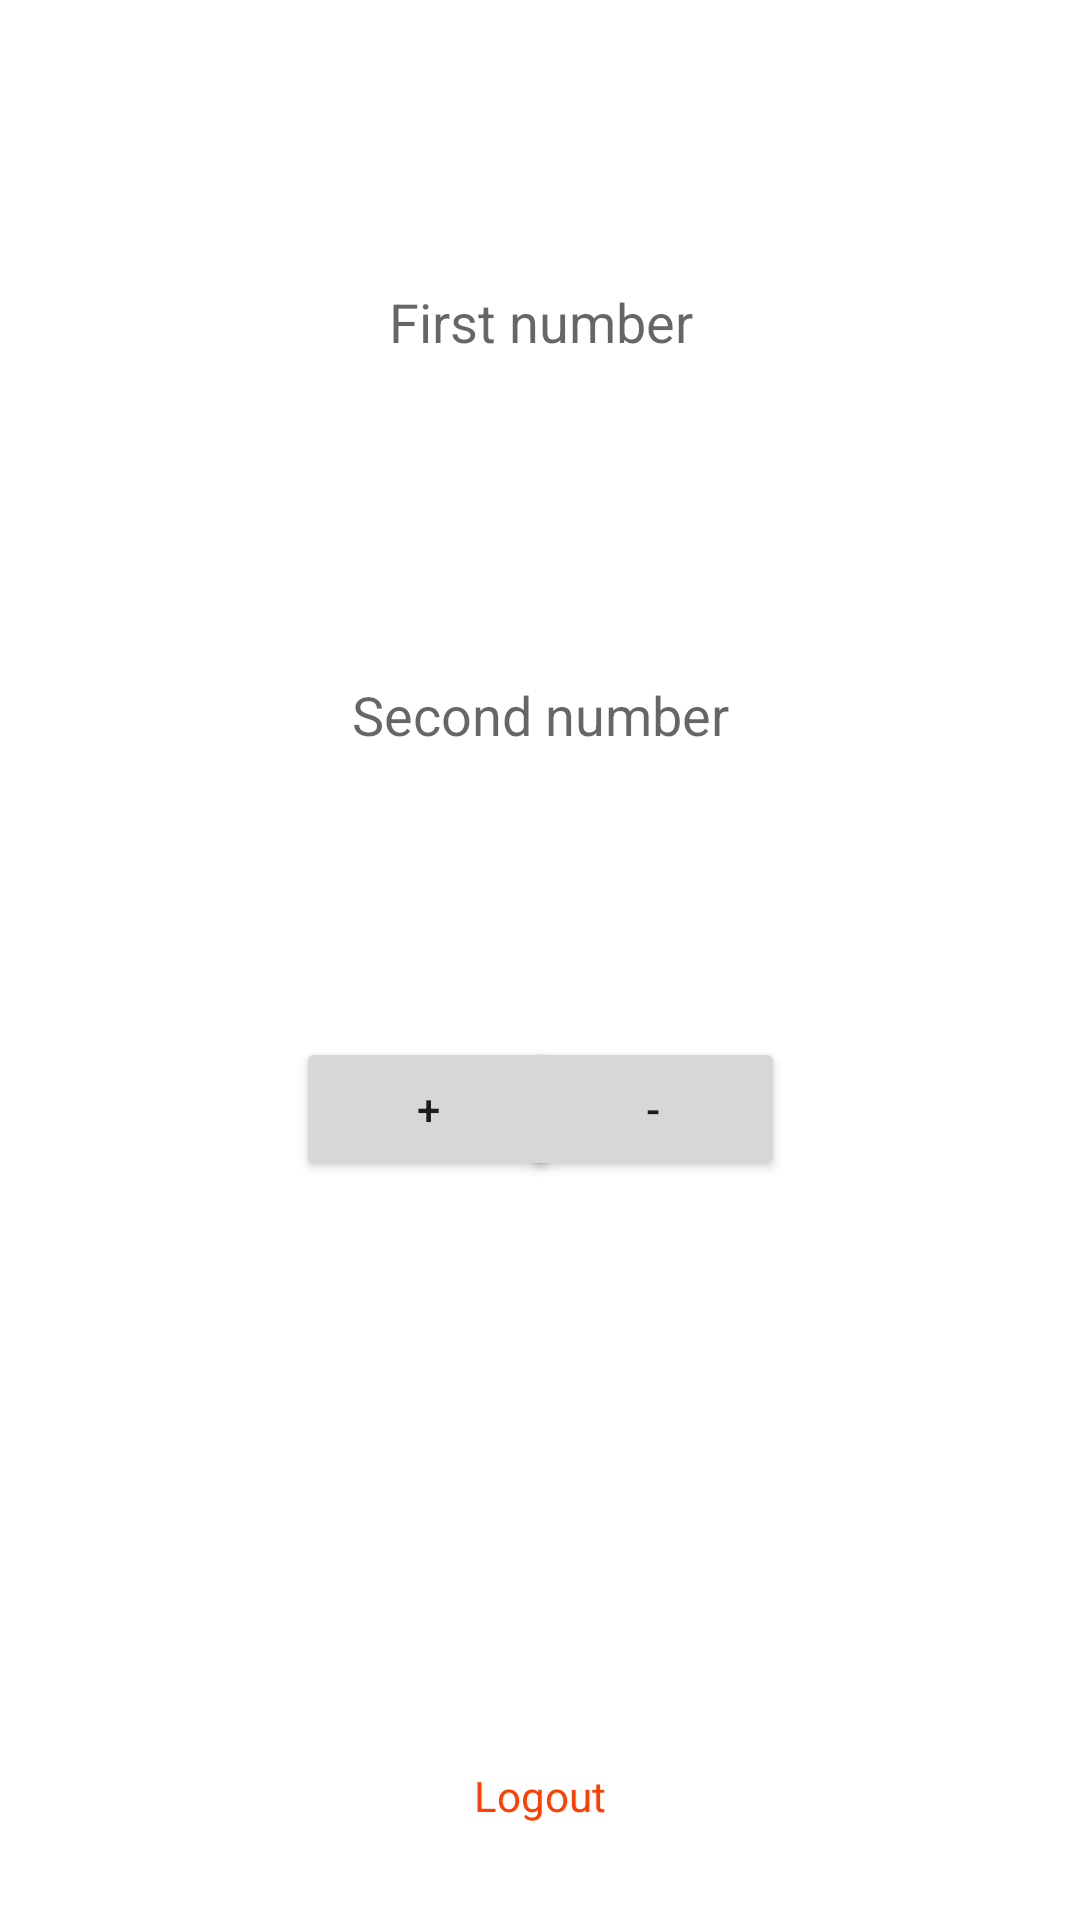

Layout XML and referenced resources for this Android screen:
<!-- AndroidManifest.xml: application theme Theme.example -->
<!-- res/layout/fragment_calculator.xml -->
<?xml version="1.0" encoding="utf-8"?>
<androidx.constraintlayout.widget.ConstraintLayout xmlns:android="http://schemas.android.com/apk/res/android"
    xmlns:app="http://schemas.android.com/apk/res-auto"
    xmlns:tools="http://schemas.android.com/tools"
    android:id="@+id/frameLayout8"
    android:layout_width="match_parent"
    android:layout_height="match_parent"
    tools:context=".mvvmPractice.fragments.CalculatorFragment">

    <EditText
        android:id="@+id/numberOneEditText"
        android:layout_width="wrap_content"
        android:layout_height="wrap_content"
        android:ems="10"
        android:hint="First number"
        android:textAlignment="center"
        android:background="@drawable/edit_text_background"
        android:inputType="numberDecimal"
        android:minHeight="48dp"
        app:layout_constraintBottom_toTopOf="@+id/numberTwoEditText"
        app:layout_constraintEnd_toEndOf="parent"
        app:layout_constraintHorizontal_bias="0.502"
        app:layout_constraintStart_toStartOf="parent"
        app:layout_constraintTop_toTopOf="parent"
        app:layout_constraintVertical_bias="0.75" />

    <EditText
        android:id="@+id/numberTwoEditText"
        android:layout_width="wrap_content"
        android:layout_height="wrap_content"
        android:ems="10"
        android:hint="Second number"
        android:textAlignment="center"
        android:background="@drawable/edit_text_background"
        android:inputType="numberDecimal"
        android:minHeight="48dp"
        app:layout_constraintBottom_toTopOf="@+id/addButton"
        app:layout_constraintEnd_toEndOf="parent"
        app:layout_constraintHorizontal_bias="0.5"
        app:layout_constraintStart_toStartOf="parent"
        app:layout_constraintTop_toBottomOf="@+id/numberOneEditText" />

    <Button
        android:id="@+id/addButton"
        android:layout_width="wrap_content"
        android:layout_height="wrap_content"
        android:text="+"
        app:cornerRadius="30dp"
        app:layout_constraintBottom_toTopOf="@+id/resultTextView"
        app:layout_constraintEnd_toEndOf="@+id/numberTwoEditText"
        app:layout_constraintHorizontal_bias="0.5"
        app:layout_constraintStart_toStartOf="parent"
        app:layout_constraintTop_toBottomOf="@+id/numberTwoEditText" />

    <Button
        android:id="@+id/subtractButton"
        android:layout_width="wrap_content"
        android:layout_height="wrap_content"
        android:text="-"
        app:cornerRadius="40dp"
        app:layout_constraintBottom_toTopOf="@+id/resultTextView"
        app:layout_constraintEnd_toEndOf="parent"
        app:layout_constraintHorizontal_bias="0.5"
        app:layout_constraintStart_toStartOf="@+id/numberTwoEditText"
        app:layout_constraintTop_toBottomOf="@+id/numberTwoEditText" />

    <TextView
        android:id="@+id/resultTextView"
        android:layout_width="wrap_content"
        android:layout_height="wrap_content"
        android:ems="10"
        android:inputType="textPersonName"
        android:minHeight="48dp"
        android:textAlignment="center"
        android:textSize="60sp"
        app:layout_constraintBottom_toBottomOf="parent"
        app:layout_constraintEnd_toEndOf="parent"
        app:layout_constraintHorizontal_bias="0.5"
        app:layout_constraintStart_toStartOf="parent"
        app:layout_constraintTop_toBottomOf="@+id/addButton"
        tools:ignore="SpeakableTextPresentCheck" />


    <TextView
        android:id="@+id/logout"
        android:layout_width="wrap_content"
        android:layout_height="wrap_content"
        android:text="Logout"
        android:textColor="@color/orange"
        app:layout_constraintBottom_toBottomOf="parent"
        app:layout_constraintEnd_toEndOf="parent"
        app:layout_constraintStart_toStartOf="parent"
        app:layout_constraintTop_toBottomOf="@id/resultTextView" />

</androidx.constraintlayout.widget.ConstraintLayout>
<!-- resources referenced by this layout -->
<resources>
  <color name="orange">#FF3E00</color>
  <style name="Theme.example" parent="Theme.MaterialComponents.DayNight.DarkActionBar">
          
          <item name="colorPrimary">@color/orange</item>
          <item name="colorPrimaryVariant">@color/orange</item>
          <item name="colorOnPrimary">@color/white</item>
          
          <item name="colorSecondary">@color/teal_200</item>
          <item name="colorSecondaryVariant">@color/teal_700</item>
          <item name="colorOnSecondary">@color/black</item>
          
          <item name="android:statusBarColor" tools:targetApi="l">?attr/colorPrimaryVariant</item>
          
          <item name="colorOnBackground">@null</item>
      </style>
  <color name="white">#FFFFFFFF</color>
  <color name="teal_200">#FF03DAC5</color>
  <color name="teal_700">#FF018786</color>
  <color name="black">#FF000000</color>
</resources>
